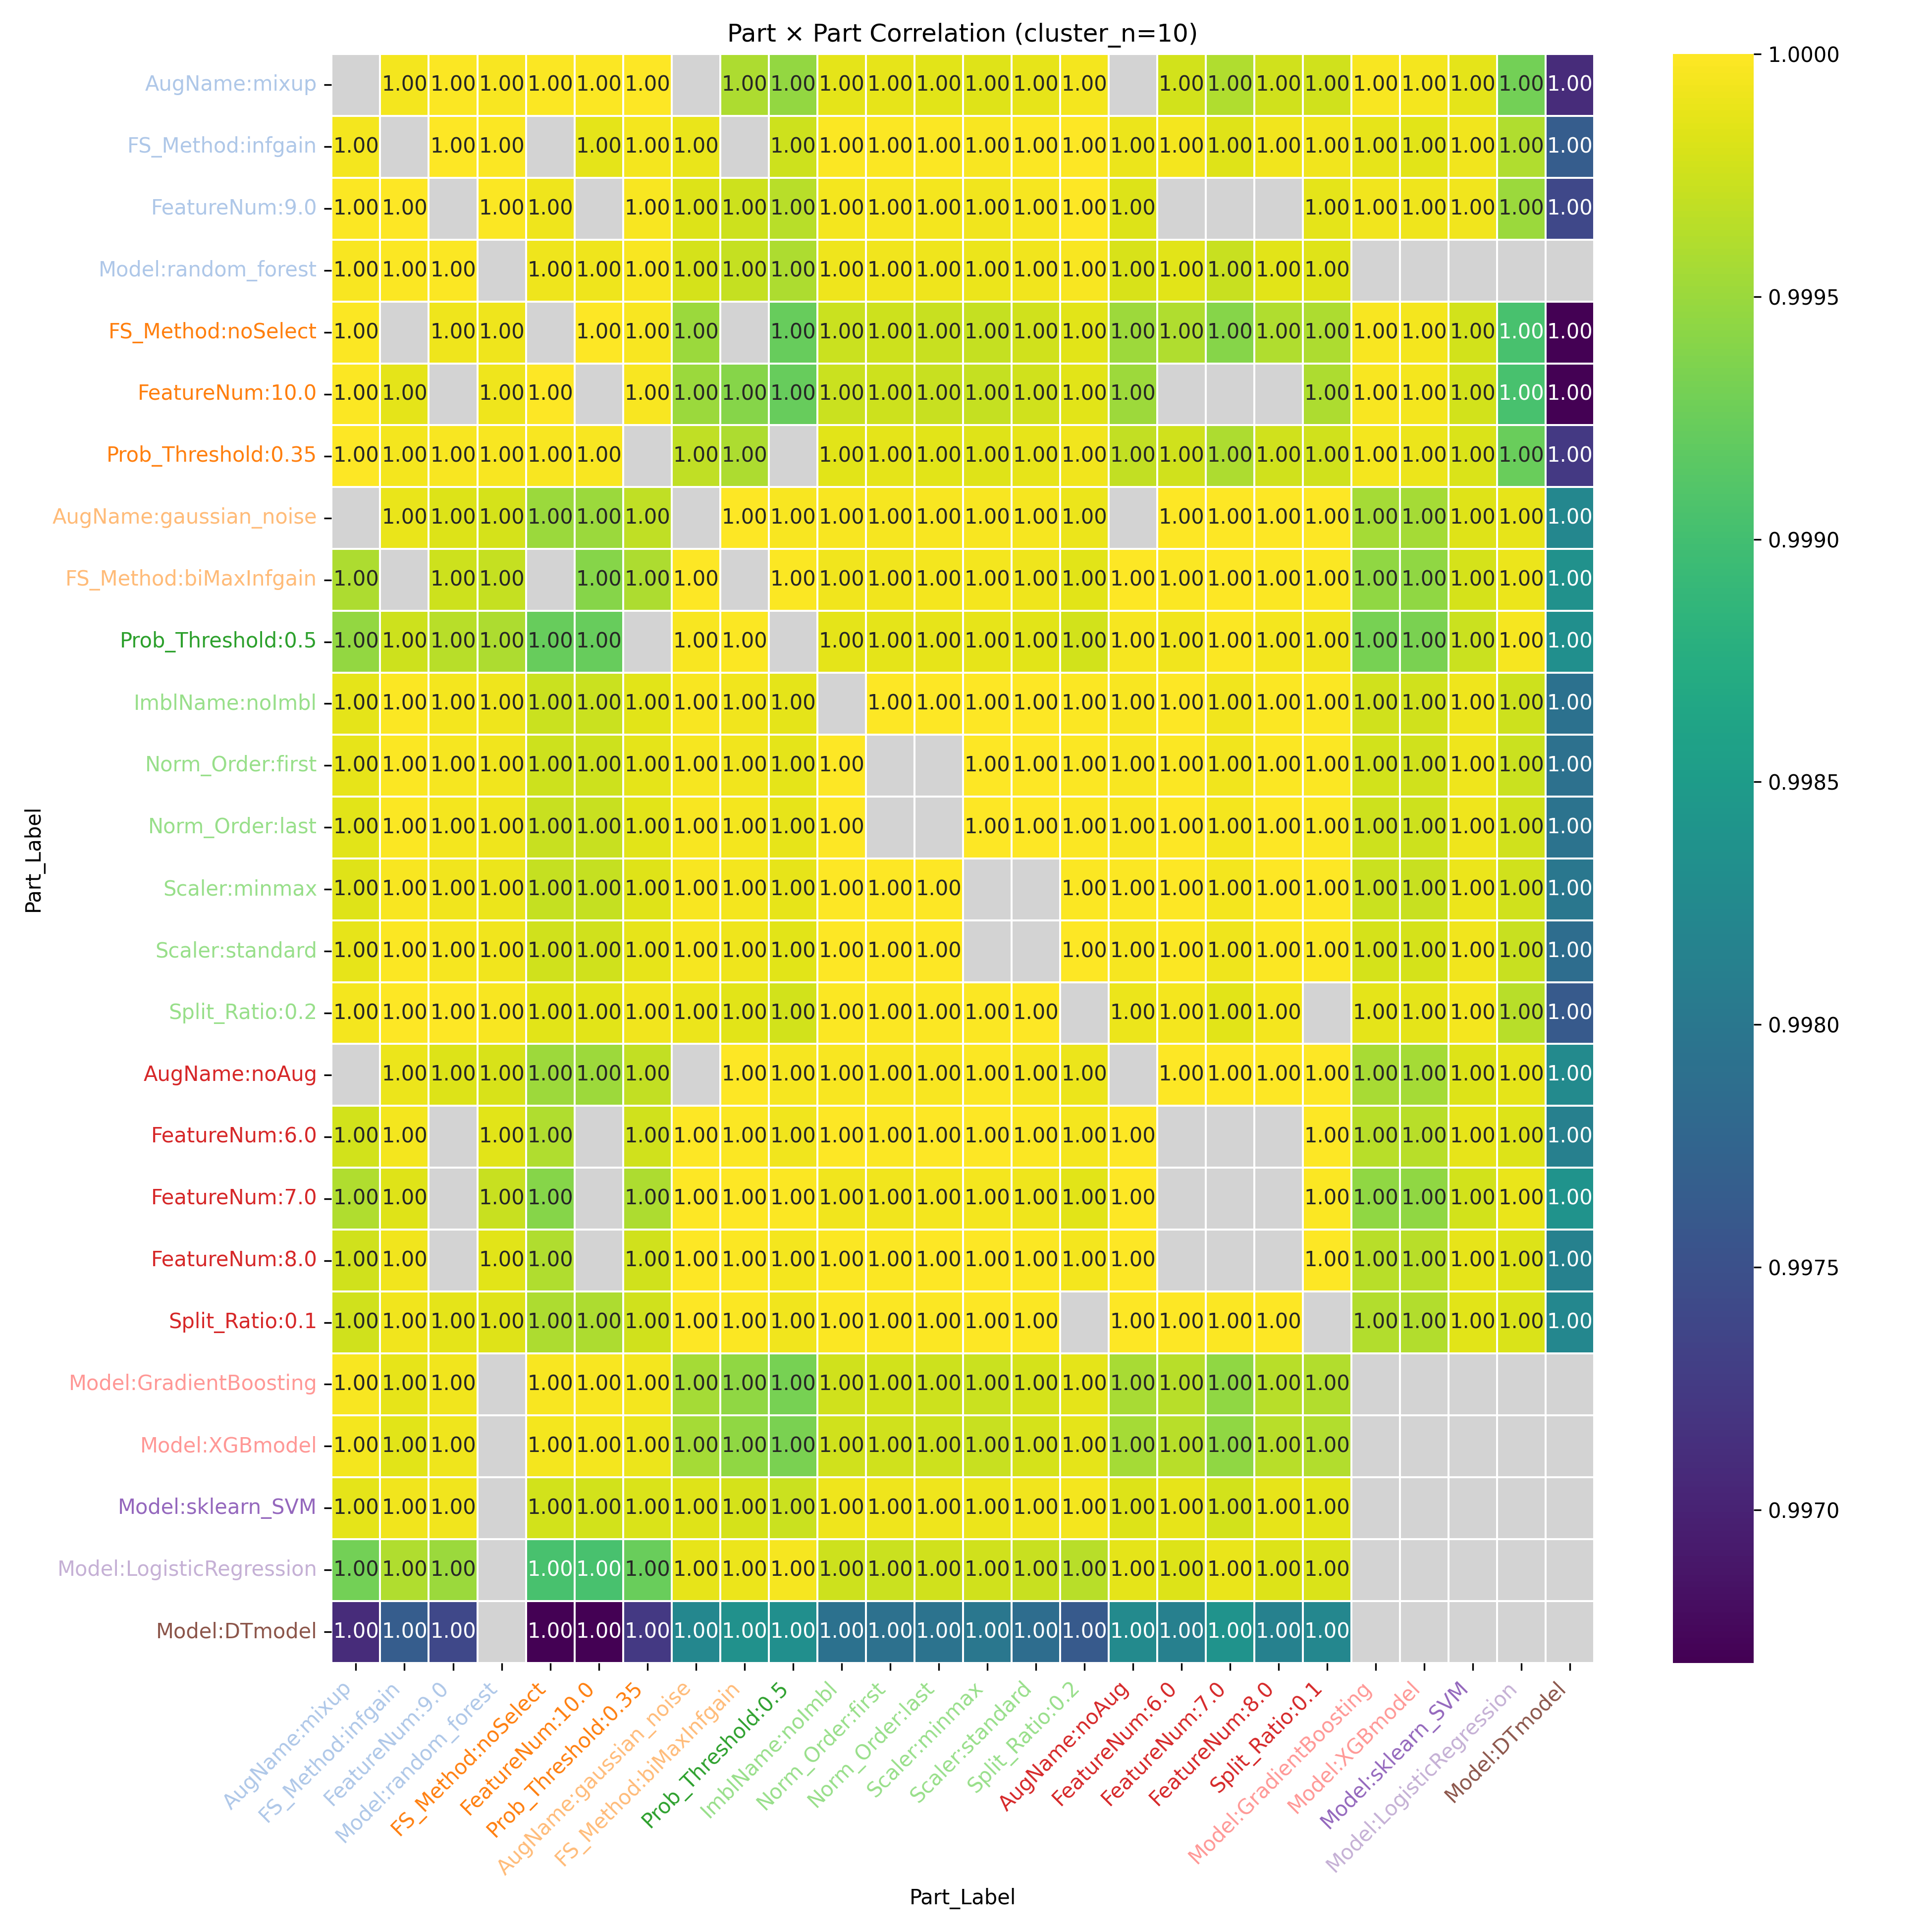

Values plotted in this chart, from the file beside it:
Part_Label, AugName:mixup, FS_Method:infgain, FeatureNum:9.0, Model:random_forest, FS_Method:noSelect, FeatureNum:10.0, Prob_Threshold:0.35, AugName:gaussian_noise, FS_Method:biMaxInfgain, Prob_Threshold:0.5, ImblName:noImbl, Norm_Order:first, Norm_Order:last, Scaler:minmax, Scaler:standard, Split_Ratio:0.2, AugName:noAug, FeatureNum:6.0, FeatureNum:7.0, FeatureNum:8.0, Split_Ratio:0.1, Model:GradientBoosting, Model:XGBmodel
AugName:mixup, , 0.9999, 1, 1, 1, 1, 1, , 0.9996, 0.9995, 0.9999, 0.9999, 0.9999, 0.9998, 0.9999, 0.9999, , 0.9998, 0.9996, 0.9998, 0.9998, 1, 0.9999
FS_Method:infgain, 0.9999, , 1, 1, , 0.9999, 0.9999, 0.9999, , 0.9997, 1, 1, 1, 1, 1, 1, 0.9999, 0.9999, 0.9998, 0.9999, 0.9999, 0.9999, 0.9999
FeatureNum:9.0, 1, 1, , 1, 0.9999, , 1, 0.9998, 0.9998, 0.9996, 0.9999, 1, 0.9999, 0.9999, 1, 1, 0.9998, , , , 0.9999, 0.9999, 0.9999
Model:random_forest, 1, 1, 1, , 0.9999, 0.9999, 1, 0.9998, 0.9997, 0.9996, 0.9999, 0.9999, 0.9999, 0.9999, 0.9999, 1, 0.9998, 0.9999, 0.9997, 0.9998, 0.9998, , 
FS_Method:noSelect, 1, , 0.9999, 0.9999, , 1.0, 1, 0.9995, , 0.9992, 0.9997, 0.9997, 0.9997, 0.9997, 0.9998, 0.9998, 0.9995, 0.9996, 0.9994, 0.9996, 0.9996, 1, 0.9999
FeatureNum:10.0, 1, 0.9999, , 0.9999, 1.0, , 1, 0.9995, 0.9994, 0.9992, 0.9997, 0.9997, 0.9997, 0.9997, 0.9998, 0.9998, 0.9995, , , , 0.9996, 1, 0.9999
Prob_Threshold:0.35, 1, 0.9999, 1, 1, 1, 1, , 0.9997, 0.9996, , 0.9999, 0.9999, 0.9998, 0.9998, 0.9999, 0.9999, 0.9997, 0.9998, 0.9996, 0.9998, 0.9998, 0.9999, 0.9999
AugName:gaussian_noise, , 0.9999, 0.9998, 0.9998, 0.9995, 0.9995, 0.9997, , 1, 1, 1, 1, 1, 1, 1, 0.9999, , 1, 1, 1, 1, 0.9996, 0.9996
FS_Method:biMaxInfgain, 0.9996, , 0.9998, 0.9997, , 0.9994, 0.9996, 1, , 1, 0.9999, 0.9999, 0.9999, 0.9999, 0.9999, 0.9998, 1, 1, 1, 1, 1, 0.9994, 0.9995
Prob_Threshold:0.5, 0.9995, 0.9997, 0.9996, 0.9996, 0.9992, 0.9992, , 1, 1, , 0.9999, 0.9999, 0.9999, 0.9999, 0.9998, 0.9998, 1, 0.9999, 1, 0.9999, 0.9999, 0.9993, 0.9993
ImblName:noImbl, 0.9999, 1, 0.9999, 0.9999, 0.9997, 0.9997, 0.9999, 1, 0.9999, 0.9999, , 1, 1, 1, 1, 1, 1, 1, 0.9999, 1, 1, 0.9998, 0.9998
Norm_Order:first, 0.9999, 1, 1, 0.9999, 0.9997, 0.9997, 0.9999, 1, 0.9999, 0.9999, 1, , , 1, 1, 1, 1, 1, 0.9999, 1, 1, 0.9998, 0.9998
Norm_Order:last, 0.9999, 1, 0.9999, 0.9999, 0.9997, 0.9997, 0.9998, 1, 0.9999, 0.9999, 1, , , 1, 1, 1, 1, 1, 0.9999, 1, 1, 0.9998, 0.9997
Scaler:minmax, 0.9998, 1, 0.9999, 0.9999, 0.9997, 0.9997, 0.9998, 1, 0.9999, 0.9999, 1, 1, 1, , , 1, 1, 1, 0.9999, 1, 1, 0.9997, 0.9997
Scaler:standard, 0.9999, 1, 1, 0.9999, 0.9998, 0.9998, 0.9999, 1, 0.9999, 0.9998, 1, 1, 1, , , 1, 1, 1, 0.9999, 1, 1, 0.9998, 0.9998
Split_Ratio:0.2, 0.9999, 1, 1, 1, 0.9998, 0.9998, 0.9999, 0.9999, 0.9998, 0.9998, 1, 1, 1, 1, 1, , 0.9999, 0.9999, 0.9998, 0.9999, , 0.9999, 0.9999
AugName:noAug, , 0.9999, 0.9998, 0.9998, 0.9995, 0.9995, 0.9997, , 1, 1, 1, 1, 1, 1, 1, 0.9999, , 1, 1, 1, 1, 0.9996, 0.9996
FeatureNum:6.0, 0.9998, 0.9999, , 0.9999, 0.9996, , 0.9998, 1, 1, 0.9999, 1, 1, 1, 1, 1, 0.9999, 1, , , , 1, 0.9996, 0.9996
FeatureNum:7.0, 0.9996, 0.9998, , 0.9997, 0.9994, , 0.9996, 1, 1, 1, 0.9999, 0.9999, 0.9999, 0.9999, 0.9999, 0.9998, 1, , , , 1, 0.9994, 0.9994
FeatureNum:8.0, 0.9998, 0.9999, , 0.9998, 0.9996, , 0.9998, 1, 1, 0.9999, 1, 1, 1, 1, 1, 0.9999, 1, , , , 1, 0.9996, 0.9996
Split_Ratio:0.1, 0.9998, 0.9999, 0.9999, 0.9998, 0.9996, 0.9996, 0.9998, 1, 1, 0.9999, 1, 1, 1, 1, 1, , 1, 1, 1, 1, , 0.9996, 0.9996
Model:GradientBoosting, 1, 0.9999, 0.9999, , 1, 1, 0.9999, 0.9996, 0.9994, 0.9993, 0.9998, 0.9998, 0.9998, 0.9997, 0.9998, 0.9999, 0.9996, 0.9996, 0.9994, 0.9996, 0.9996, , 
Model:XGBmodel, 0.9999, 0.9999, 0.9999, , 0.9999, 0.9999, 0.9999, 0.9996, 0.9995, 0.9993, 0.9998, 0.9998, 0.9997, 0.9997, 0.9998, 0.9999, 0.9996, 0.9996, 0.9994, 0.9996, 0.9996, , 
Model:sklearn_SVM, 0.9999, 0.9999, 0.9999, , 0.9998, 0.9998, 0.9998, 0.9998, 0.9998, 0.9997, 0.9999, 0.9999, 0.9999, 0.9999, 0.9999, 0.9999, 0.9998, 0.9999, 0.9998, 0.9999, 0.9998, , 
Model:LogisticRegression, 0.9993, 0.9996, 0.9995, , 0.999, 0.999, 0.9992, 0.9999, 0.9999, 1, 0.9997, 0.9997, 0.9998, 0.9998, 0.9997, 0.9996, 0.9999, 0.9998, 0.9999, 0.9998, 0.9998, , 
Model:DTmodel, 0.9971, 0.9976, 0.9974, , 0.9967, 0.9967, 0.9972, 0.9982, 0.9984, 0.9983, 0.9979, 0.9979, 0.9979, 0.998, 0.9979, 0.9976, 0.9983, 0.9981, 0.9984, 0.9981, 0.9982, , 
